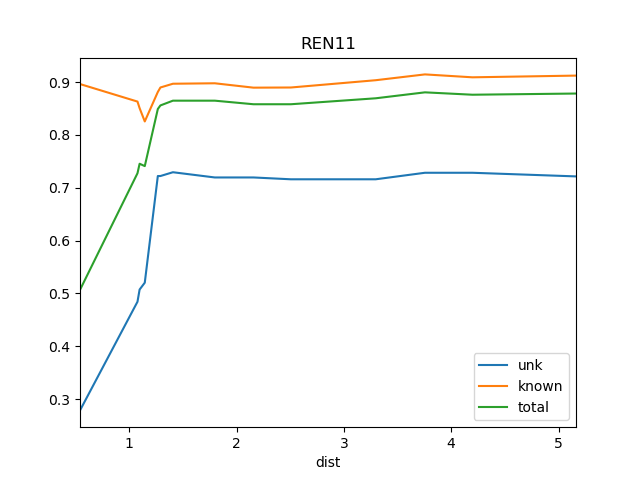

Data behind this chart, as committed beside it:
dist, known, total, train_docs, unk
0.5408, 0.8963, 0.5068, {'REN12'}, 0.2786
1.077, 0.8632, 0.7275, {'REN12', 'SRR1'}, 0.4843
1.096, 0.8506, 0.7455, {'REN12', 'SRR1', 'SOS1'}, 0.5074
1.144, 0.8255, 0.741, {'REN12', 'SRR1', 'WS1', 'SOS1'}, 0.5203
1.266, 0.8814, 0.8491, {'WS1', 'REN4', 'SRR1', 'SOS1', 'REN2', …, 0.7222
1.29, 0.8898, 0.8559, {'WS1', 'REN4', 'SRR1', 'St2', 'SOS1', '…, 0.7222
1.407, 0.8969, 0.8649, {'REN19', 'WS1', 'REN4', 'BS1', 'SRR1', …, 0.7294
1.797, 0.8978, 0.8649, {'SOS1', 'REN19', 'WS1', 'REN4', 'BS1', …, 0.7195
2.158, 0.8895, 0.8581, {'SOS1', 'REN19', 'WS1', 'REN4', 'BS1', …, 0.7195
2.506, 0.8898, 0.8581, {'REN19', 'WS1', 'REN4', 'REN9', 'BS1', …, 0.716
3.296, 0.9036, 0.8694, {'REN10', 'REN9', 'SRR1', 'REN7', 'REN2'…, 0.716
3.755, 0.9146, 0.8806, {'REN9', 'SRR1', 'REN7', 'REN2', 'St2', …, 0.7284
4.198, 0.9091, 0.8761, {'REN9', 'REN15', 'SRR1', 'REN7', 'REN2'…, 0.7284
5.163, 0.9123, 0.8784, {'REN9', 'REN15', 'SRR1', 'REN7', 'REN2'…, 0.7215
